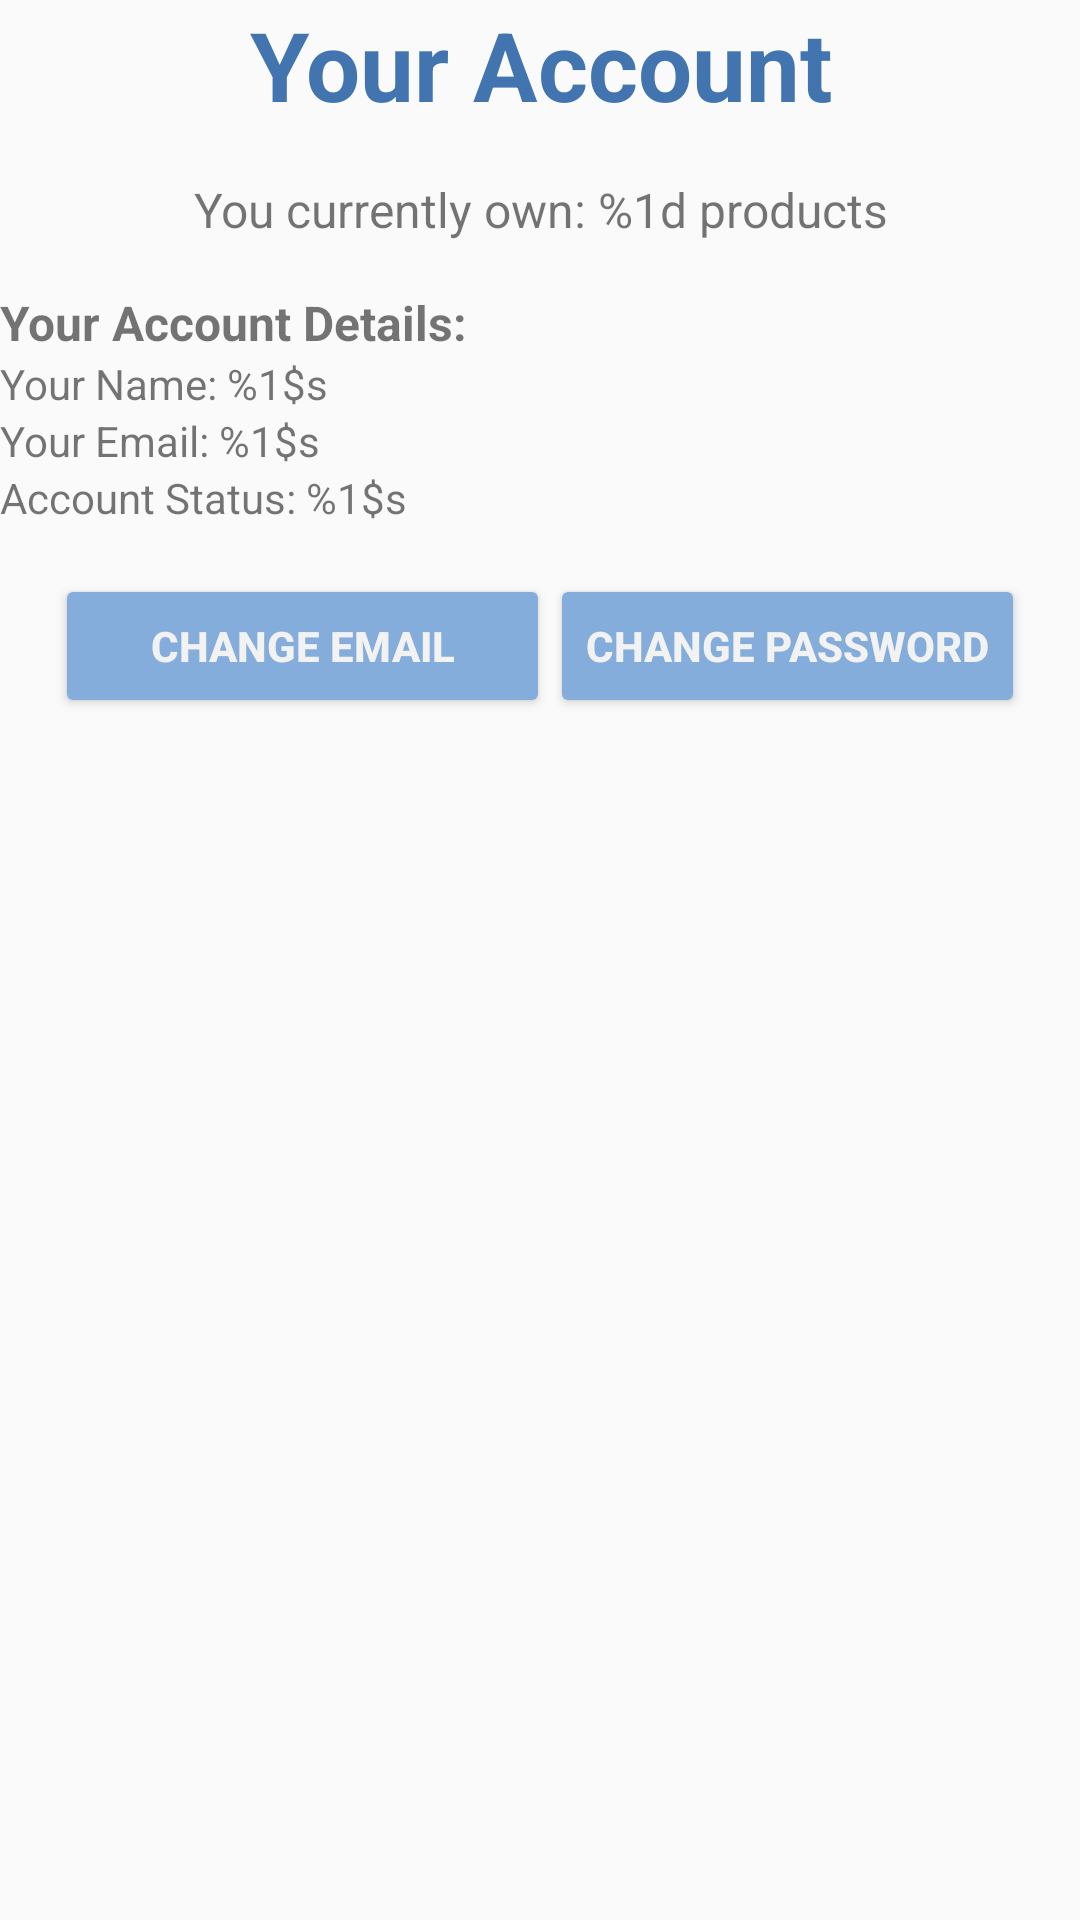

Produce the Android XML layout that renders to this screen, including the resource entries it uses.
<!-- AndroidManifest.xml: application theme AppTheme -->
<!-- res/layout/fragment_account.xml -->
<?xml version="1.0" encoding="utf-8"?>
<RelativeLayout xmlns:android="http://schemas.android.com/apk/res/android"
    xmlns:tools="http://schemas.android.com/tools"
    android:layout_width="match_parent"
    android:layout_height="match_parent"
    android:layout_marginLeft="@dimen/default_margin_size"
    android:layout_marginRight="@dimen/default_margin_size"
    tools:context=".fragments.AccountFragment">

    
    <TextView
        android:id="@+id/account_fragment_title"
        android:layout_width="match_parent"
        android:layout_height="wrap_content"
        android:gravity="center_horizontal"
        android:text="@string/account_fragment_title"
        android:textColor="@color/colorPrimary"
        android:textSize="32sp"
        android:textStyle="bold" />

    <TextView
        android:id="@+id/account_owned_products"
        android:layout_width="match_parent"
        android:layout_height="wrap_content"
        android:layout_below="@id/account_fragment_title"
        android:layout_marginTop="@dimen/default_margin_size"
        android:gravity="center"
        android:text="@string/user_product_count"
        android:textSize="16sp" />


    <LinearLayout
        android:id="@+id/account_details_container"
        android:layout_width="match_parent"
        android:layout_height="wrap_content"
        android:layout_below="@id/account_owned_products"
        android:layout_marginTop="@dimen/default_margin_size"
        android:orientation="vertical">

        <TextView
            android:layout_width="match_parent"
            android:layout_height="wrap_content"
            android:text="@string/account_details_title"
            android:textSize="16sp"
            android:textStyle="bold" />

        <TextView
            android:id="@+id/account_name"
            android:layout_width="match_parent"
            android:layout_height="wrap_content"
            android:text="@string/account_name" />

        <TextView
            android:id="@+id/account_email"
            android:layout_width="match_parent"
            android:layout_height="wrap_content"
            android:text="@string/account_email_string" />

        <TextView
            android:id="@+id/account_status"
            android:layout_width="match_parent"
            android:layout_height="wrap_content"
            android:text="@string/account_status" />


    </LinearLayout>

    <LinearLayout
        android:layout_width="match_parent"
        android:layout_height="wrap_content"
        android:layout_below="@id/account_details_container"
        android:layout_marginTop="@dimen/default_margin_size"
        android:gravity="center">

        <android.support.v7.widget.AppCompatButton
            android:id="@+id/change_email_action"
            style="@style/ButtonSecondary"
            android:layout_width="165dp"
            android:layout_height="wrap_content"
            android:text="@string/action_change_email" />

        <android.support.v7.widget.AppCompatButton
            android:id="@+id/change_password_action"
            style="@style/ButtonSecondary"
            android:layout_width="wrap_content"
            android:layout_height="wrap_content"
            android:text="@string/action_change_password" />
    </LinearLayout>

</RelativeLayout>
<!-- resources referenced by this layout -->
<resources>
  <color name="colorPrimary">#4275B0</color>
  <dimen name="default_margin_size">16dp</dimen>
  <string name="account_details_title">Your Account Details:</string>
  <string name="account_email_string">Your Email: %1$s</string>
  <string name="account_fragment_title">Your Account</string>
  <string name="account_name">Your Name: %1$s</string>
  <string name="account_status">Account Status: %1$s</string>
  <string name="action_change_email">Change Email</string>
  <string name="action_change_password">Change Password</string>
  <string name="user_product_count">You currently own: %1d products</string>
  <style name="ButtonSecondary">
          <item name="android:textStyle">bold</item>
          <item name="android:textColor">@color/colorOffWhite</item>
          <item name="backgroundTint">@color/colorSecondary</item>
      </style>
  <style name="AppTheme" parent="Theme.AppCompat.Light.DarkActionBar">
          
          <item name="colorPrimary">@color/colorPrimary</item>
          <item name="colorPrimaryDark">@color/colorSecondary</item>
          <item name="colorAccent">@color/colorSecondary</item>
          <item name="windowActionBar">false</item>
          <item name="windowNoTitle">true</item>
          <item name="android:textColorHint">@color/colorSecondary</item>
          <item name="colorControlNormal">@color/colorOffWhite</item>
          <item name="colorControlActivated">@color/colorOffWhite</item>
          <item name="colorControlHighlight">@color/colorOffWhite</item>
      </style>
  <color name="colorOffWhite">#f2f2f2</color>
  <color name="colorSecondary">#85addb</color>
</resources>
